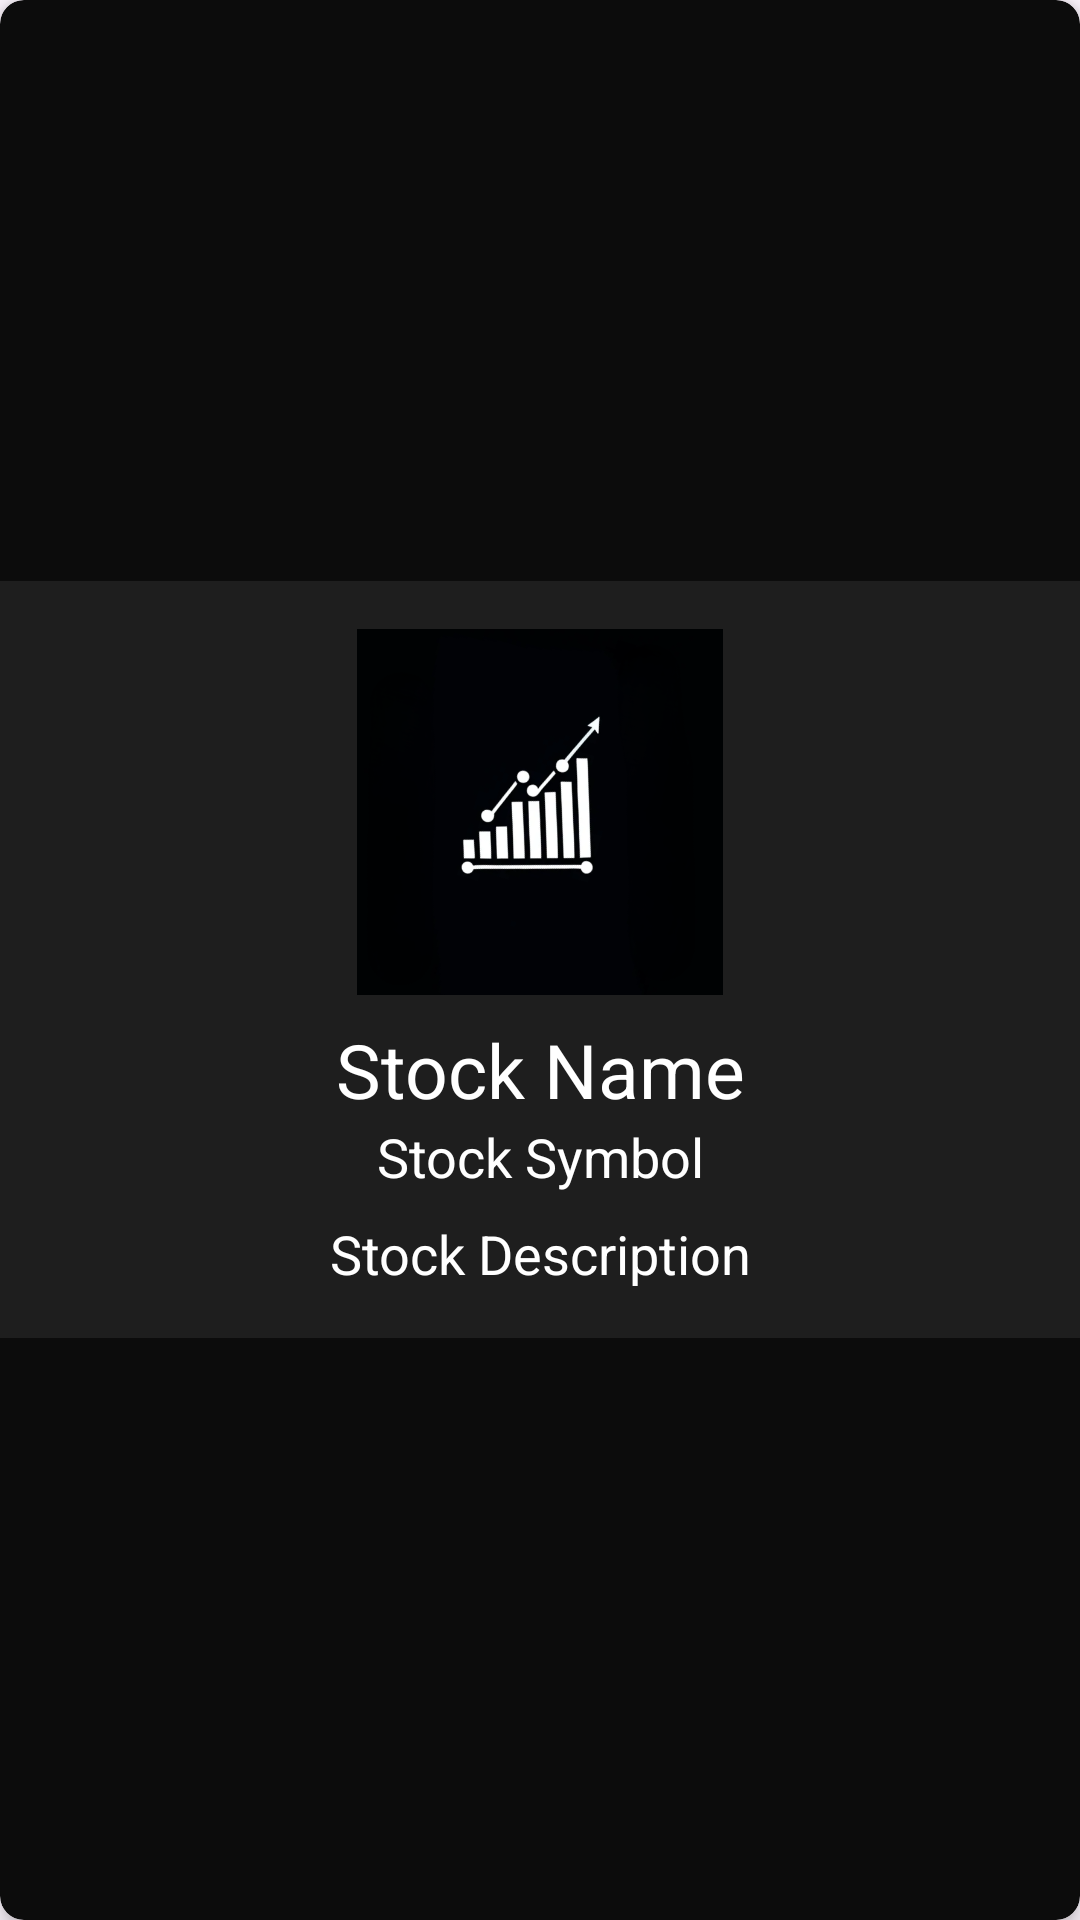

This screen was rendered from an Android layout file. Write that file and the resources it references.
<!-- AndroidManifest.xml: application theme Theme.StocksApp -->
<!-- res/layout/hot_stock_card_item.xml -->
<?xml version="1.0" encoding="utf-8"?>
<androidx.cardview.widget.CardView xmlns:android="http://schemas.android.com/apk/res/android"
    xmlns:app="http://schemas.android.com/apk/res-auto"
    android:layout_width="match_parent"
    android:layout_height="match_parent"
    android:layout_margin="16dp"
    android:backgroundTint="@color/background"
    app:cardCornerRadius="8dp"
    app:cardElevation="4dp">

    <LinearLayout
        android:layout_width="match_parent"
        android:layout_height="wrap_content"
        android:orientation="vertical"
        android:layout_gravity="center"
        android:background="@color/card_background"
        android:padding="16dp">

        <ImageView
            android:id="@+id/stock_image"
            android:layout_width="200dp"
            android:layout_height="122dp"
            android:layout_gravity="center"
            android:layout_marginBottom="8dp"
            android:src="@drawable/default_image"/>

        <TextView
            android:id="@+id/stock_name"
            android:layout_width="wrap_content"
            android:layout_height="wrap_content"
            android:layout_gravity="center"
            android:gravity="center"
            android:text="Stock Name"
            android:textColor="@color/white"
            android:textSize="25sp" />

        <TextView
            android:id="@+id/stock_symbol"
            android:layout_width="wrap_content"
            android:layout_height="wrap_content"
            android:layout_gravity="center"
            android:gravity="center"
            android:text="Stock Symbol"
            android:textColor="@color/white"
            android:textSize="18sp" />

        <TextView
            android:id="@+id/stock_description"
            android:layout_width="match_parent"
            android:layout_height="wrap_content"
            android:layout_gravity="center"
            android:layout_marginTop="8dp"
            android:gravity="center"
            android:text="Stock Description"
            android:textColor="@color/white"
            android:textSize="18sp" />

    </LinearLayout>
</androidx.cardview.widget.CardView>
<!-- resources referenced by this layout -->
<resources>
  <color name="background">#0C0C0C</color>
  <color name="card_background">#1E1E1E</color>
  <color name="white">#FFFFFFFF</color>
  <!-- drawable default_image: png bitmap (drawable, 80677 bytes) -->
  <style name="Theme.StocksApp" parent="Base.Theme.StocksApp" />
  <style name="Base.Theme.StocksApp" parent="Theme.Material3.DayNight.NoActionBar">
          
          
      </style>
</resources>
